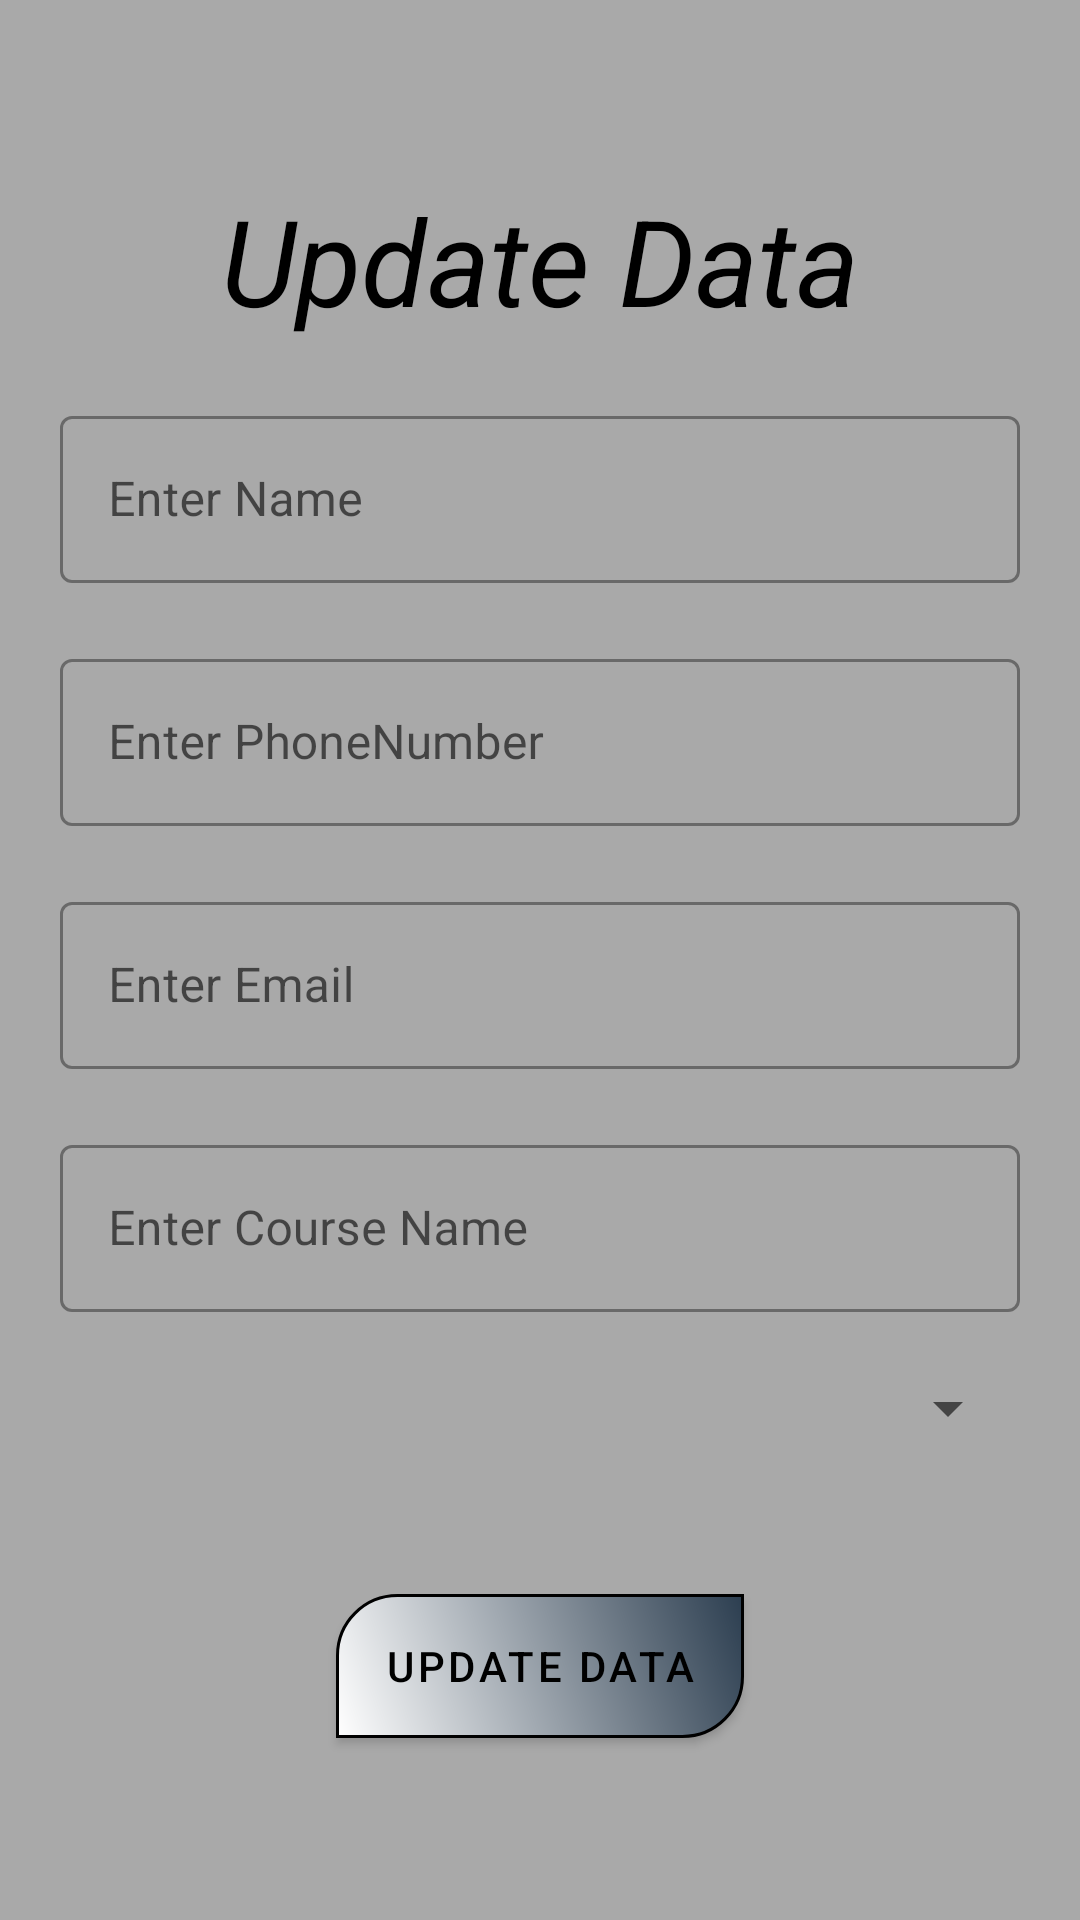

The Android layout XML behind this screen, and the referenced resources:
<!-- AndroidManifest.xml: application theme Theme.MyApplication -->
<!-- res/layout/activity_sqlit_update.xml -->
<?xml version="1.0" encoding="utf-8"?>
<androidx.constraintlayout.widget.ConstraintLayout xmlns:android="http://schemas.android.com/apk/res/android"
    xmlns:app="http://schemas.android.com/apk/res-auto"
    xmlns:tools="http://schemas.android.com/tools"
    android:layout_width="match_parent"
    android:layout_height="match_parent"
    android:background="@color/DarkGray"
    tools:context=".sqlite.SqliteAddDataActivity">


        <com.google.android.material.textview.MaterialTextView
            android:id="@+id/tvAddDataSqlite"
            android:layout_width="wrap_content"
            android:layout_height="wrap_content"
            android:text="Update Data"
            app:layout_constraintEnd_toEndOf="parent"
            app:layout_constraintStart_toStartOf="parent"
            app:layout_constraintTop_toTopOf="parent"
            android:layout_margin="60dp"
            android:textSize="40sp"
            android:textColor="@color/black"
            android:textStyle="italic"/>

        
        <com.google.android.material.textfield.TextInputLayout
            android:id="@+id/etNameAddDataLayout"
            android:layout_width="match_parent"
            android:layout_height="wrap_content"
            app:layout_constraintTop_toBottomOf="@id/tvAddDataSqlite"
            android:layout_margin="20dp"
            style="@style/Widget.MaterialComponents.TextInputLayout.OutlinedBox"
            android:hint="Enter Name">

            <com.google.android.material.textfield.TextInputEditText
                android:id="@+id/etUpdateNameData"
                android:layout_width="match_parent"
                android:layout_height="wrap_content"
                android:inputType="text"/>

        </com.google.android.material.textfield.TextInputLayout>
        
        <com.google.android.material.textfield.TextInputLayout
            android:id="@+id/etPhoneAddDataLayout"
            android:layout_width="match_parent"
            android:layout_height="wrap_content"
            app:layout_constraintTop_toBottomOf="@id/etNameAddDataLayout"
            app:layout_constraintStart_toStartOf="@id/etNameAddDataLayout"
            app:layout_constraintEnd_toEndOf="@id/etNameAddDataLayout"
            style="@style/Widget.MaterialComponents.TextInputLayout.OutlinedBox"
            android:layout_margin="20dp"
            android:hint="Enter PhoneNumber">

            <com.google.android.material.textfield.TextInputEditText
                android:id="@+id/etUpdatePhoneData"
                android:layout_width="match_parent"
                android:layout_height="wrap_content"
                android:inputType="phone"/>

        </com.google.android.material.textfield.TextInputLayout>
        
        <com.google.android.material.textfield.TextInputLayout
            android:id="@+id/etEmailAddDataLayout"
            android:layout_width="match_parent"
            android:layout_height="wrap_content"
            app:layout_constraintTop_toBottomOf="@id/etPhoneAddDataLayout"
            app:layout_constraintStart_toStartOf="@id/etPhoneAddDataLayout"
            app:layout_constraintEnd_toEndOf="@id/etPhoneAddDataLayout"
            style="@style/Widget.MaterialComponents.TextInputLayout.OutlinedBox"
            android:layout_margin="20dp"
            android:hint="Enter Email">

            <com.google.android.material.textfield.TextInputEditText
                android:id="@+id/etUpdateEmailData"
                android:layout_width="match_parent"
                android:layout_height="wrap_content"
                android:inputType="textEmailAddress"/>

        </com.google.android.material.textfield.TextInputLayout>
        
        <com.google.android.material.textfield.TextInputLayout
            android:id="@+id/etCourseAddDataLayout"
            android:layout_width="match_parent"
            android:layout_height="wrap_content"
            app:layout_constraintTop_toBottomOf="@id/etEmailAddDataLayout"
            app:layout_constraintStart_toStartOf="@id/etEmailAddDataLayout"
            app:layout_constraintEnd_toEndOf="@id/etEmailAddDataLayout"
            style="@style/Widget.MaterialComponents.TextInputLayout.OutlinedBox"
            android:layout_margin="20dp"
            android:hint="Enter Course Name">

            <com.google.android.material.textfield.TextInputEditText
                android:id="@+id/etUpdateCourseData"
                android:layout_width="match_parent"
                android:layout_height="wrap_content"
                android:inputType="text"/>

        </com.google.android.material.textfield.TextInputLayout>

    <Spinner
        android:id="@+id/updateGenderSpinner"
        android:layout_height="wrap_content"
        android:layout_width="match_parent"
        app:layout_constraintTop_toBottomOf="@id/etCourseAddDataLayout"
        app:layout_constraintStart_toStartOf="@id/etCourseAddDataLayout"
        app:layout_constraintEnd_toEndOf="@id/etCourseAddDataLayout"
        android:layout_margin="20dp"
        />

        <com.google.android.material.button.MaterialButton
            android:layout_width="wrap_content"
            android:layout_height="wrap_content"
            android:text="@string/update_data"
            app:layout_constraintTop_toBottomOf="@id/updateGenderSpinner"
            app:layout_constraintStart_toStartOf="@id/updateGenderSpinner"
            app:layout_constraintEnd_toEndOf="@id/updateGenderSpinner"
            android:id="@+id/btnUpdateDataSqlite"
            app:backgroundTint="@null"
            android:textColor="@color/black"
            android:background="@drawable/gradient_button"
            android:layout_marginTop="50dp"/>

    </androidx.constraintlayout.widget.ConstraintLayout>
<!-- resources referenced by this layout -->
<resources>
  <color name="DarkGray">#A9A9A9</color>
  <color name="black">#FF000000</color>
  <!-- drawable gradient_button (drawable) -->
  <?xml version="1.0" encoding="utf-8"?>
  <shape xmlns:android="http://schemas.android.com/apk/res/android" android:shape="rectangle">
  
      <gradient android:angle="45"
          android:startColor="@color/white"
          android:endColor="@color/jap"/>
  
      <corners android:topLeftRadius="20dp"
          android:bottomRightRadius="20dp"/>
      <stroke android:width="1dp"
          android:color="@color/black"/>
  
  </shape>
  <string name="update_data">Update Data</string>
  <style name="Theme.MyApplication" parent="Theme.MaterialComponents.DayNight.DarkActionBar">
          
          
          <item name="colorPrimary">@color/purple_500</item>
          
          <item name="colorPrimaryVariant">@color/purple_700</item>
          <item name="colorOnPrimary">@color/white</item>
          
          <item name="colorSecondary">@color/teal_200</item>
          <item name="colorSecondaryVariant">@color/teal_700</item>
          
          
          <item name="android:statusBarColor" tools:targetApi="l">?attr/colorPrimaryVariant</item>
          
      </style>
  <color name="white">#FFFFFFFF</color>
  <color name="jap">#2c3e50</color>
  <color name="purple_500">#FF6200EE</color>
  <color name="purple_700">#FF3700B3</color>
  <color name="teal_200">#FF03DAC5</color>
  <color name="teal_700">#FF018786</color>
</resources>
